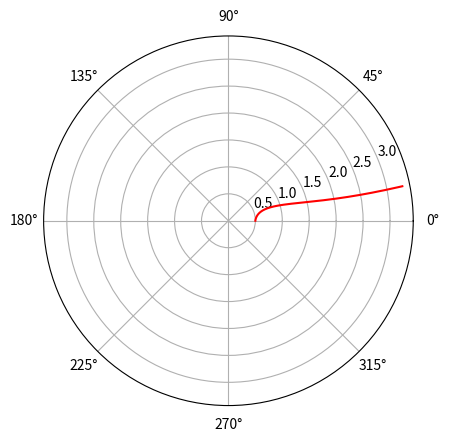

This figure's Python source:
#ANGULAR ACCELERATION
import numpy as np
import matplotlib.pyplot as plt
import math
import random
tBegin=0 #begin time
tEnd= 2 #end time
dt=.001 #step

t = np.arange(tBegin, tEnd, dt) #numpy makes an array from begin time to end with a step size of dt
N = t.size #measuring length of array
v = np.zeros(N) #returns array of length N filled with zeros
r = np.zeros(N) #^^
w = np.zeros(N)
theta = np.zeros(N)

v[0] = 0 #set initial velocity value
r[0] = .5 #set initial radius
theta[0]=0 #set in theta value
w[0]=0

for i in range(1,N):
    v[i] = v[i-1] + (2*t[i]+r[i-1]*w[i-1]**2)*dt
    r[i] = r[i-1] + v[i-1]*dt
    w[i] = w[i-1] + (math.cos(math.pi*t[i])-2*v[i-1]*w[i-1])/r[i-1]*dt
    theta[i] = theta[i-1] + w[i-1]*dt

ax = plt.subplot(111, polar=True) #this just allows you to make a new plot, for example subplot(112) would be a 1x1 plot for subplot 2
ax.plot(theta,r, color='r') #ploting x=theta y=r
ax.grid(True)
plt.show() #show plot